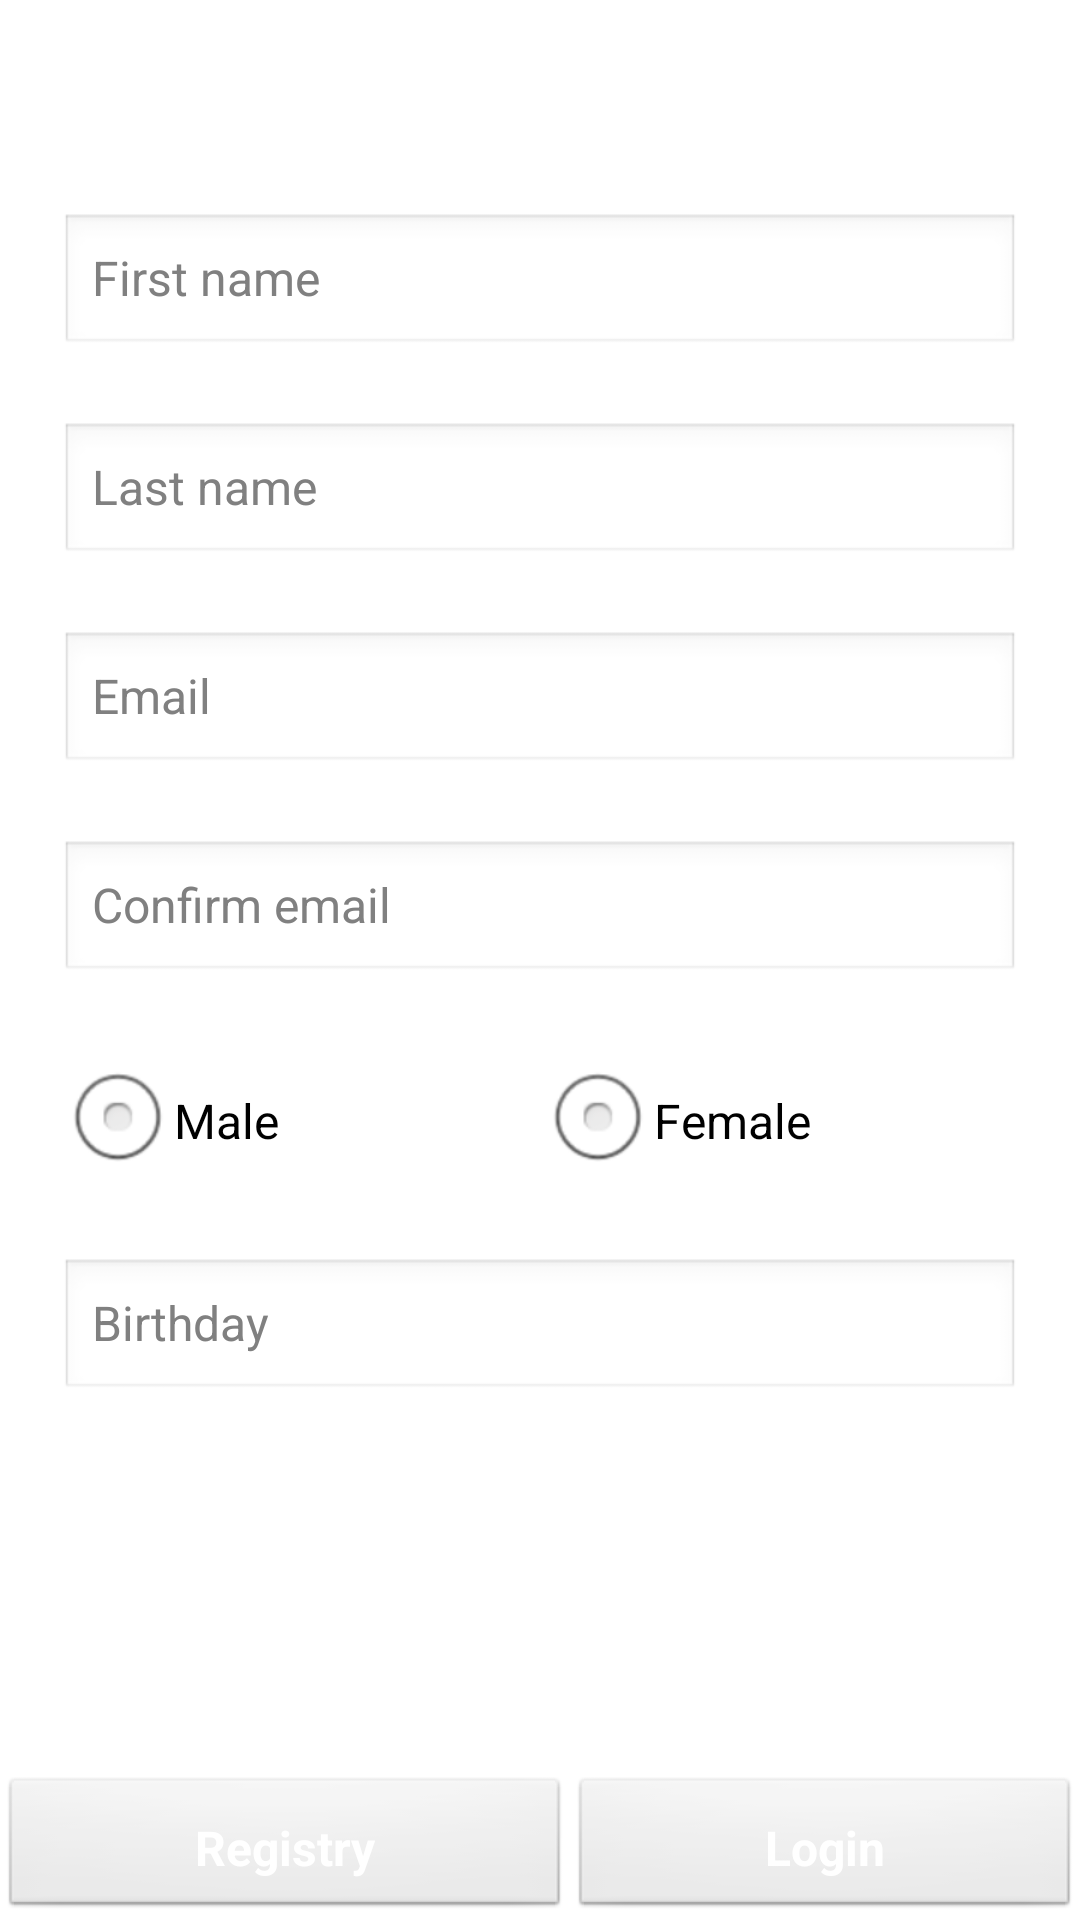

Layout XML and referenced resources for this Android screen:
<!-- AndroidManifest.xml: application theme AppTheme -->
<!-- res/layout/a001.xml -->
<RelativeLayout xmlns:android="http://schemas.android.com/apk/res/android"
    xmlns:tools="http://schemas.android.com/tools"
    style="@style/layout_blue"
    android:orientation="vertical">
    
    <TextView 
        android:id="@+id/a001_tv_top"
        style="@style/textview_larger"
        android:gravity="center"
        android:text="@string/newuser"
        android:layout_marginTop="5dp"
        />
    
    <ScrollView 
        style="@style/layout_base"
        android:layout_margin="20dp"
        android:layout_above="@+id/a001_layout_bottom"
        android:layout_below="@+id/a001_tv_top"
        >
        <LinearLayout 
            style="@style/width_fill"
            android:orientation="vertical"
            >
            <TextView 
                style="@style/textview_normal"
                android:text="@string/firstname"
                />
            <EditText 
                android:id="@+id/a001_et_firstname"
                style="@style/edittext_base"
                android:hint="@string/firstname"
                />
            <TextView 
                style="@style/textview_normal"
                android:text="@string/lastname"
                />
            <EditText 
                android:id="@+id/a001_et_lastname"
                style="@style/edittext_base"
                android:hint="@string/lastname"
                />
            <TextView 
                style="@style/textview_normal"
                android:text="@string/email"
                />
            <EditText 
                android:id="@+id/a001_et_email"
                style="@style/edittext_base"
                android:hint="@string/email"
                android:inputType="textEmailAddress"
                />
            <TextView 
                style="@style/textview_normal"
                android:text="@string/confirmemail"
                />
            <EditText 
                android:id="@+id/a001_et_confirmemail"
                style="@style/edittext_base"
                android:hint="@string/confirmemail"
                android:inputType="textEmailAddress"
                />
            <TextView 
                style="@style/textview_normal"
                android:text="@string/gender"
                />
            
            <RadioGroup 
                style="@style/width_fill"
                android:orientation="horizontal"
                >
                <RadioButton 
                    android:id="@+id/a001_rb_male"
                    style="@style/width_fill"
                    android:layout_weight="1"
                    android:text="@string/male"
                    />
                <RadioButton 
                    android:id="@+id/a001_rb_female"
                    style="@style/width_fill"
                    android:layout_weight="1"
                    android:text="@string/female"
                    />
            </RadioGroup>
            <TextView 
                style="@style/textview_normal"
                android:text="@string/birthday"
                />
            <EditText 
                android:id="@+id/a001_et_birthday"
                style="@style/edittext_base"
                android:hint="@string/birthday"
                android:inputType="date"
                />
        </LinearLayout>
    </ScrollView>
    
    <LinearLayout 
        android:id="@+id/a001_layout_bottom"
        style="@style/width_fill"
        android:orientation="horizontal"
        android:gravity="center"
        android:layout_alignParentBottom="true"
        >
        <Button 
            android:id="@+id/a001_btn_registry"
            style="@style/button_base"
            android:text="@string/registry"
            android:layout_weight="1"
            />
        <Button 
            android:id="@+id/a001_btn_login"
            style="@style/button_base"
            android:text="@string/login"
            android:layout_weight="1"
            />
    </LinearLayout>
</RelativeLayout>
<!-- resources referenced by this layout -->
<resources>
  <string name="birthday">Birthday</string>
  <string name="confirmemail">Confirm email</string>
  <string name="email">Email</string>
  <string name="female">Female</string>
  <string name="firstname">First name</string>
  <string name="gender">Gender</string>
  <string name="lastname">Last name</string>
  <string name="login">Login</string>
  <string name="male">Male</string>
  <string name="newuser">New User</string>
  <string name="registry">Registry</string>
  <style name="button_base" parent="wrap">
          <item name="android:padding">5dp</item>
          <item name="android:textColor">@color/white</item>
  		<item name="android:textStyle">bold</item>
  		<item name="android:textSize">@dimen/textview_normal</item>
      </style>
  <style name="edittext_base" parent="width_fill">
          <item name="android:singleLine">true</item>
  		<item name="android:textSize">@dimen/textview_normal</item>
      </style>
  <style name="layout_base" parent="fill">
  		<item name="android:layout_margin">0dp</item>
      </style>
  <style name="layout_blue" parent="layout_base">
          <item name="android:background">@color/LightSkyBlue</item>
      </style>
  <style name="textview_larger" parent="textview_base">
  		<item name="android:textSize">@dimen/textview_large</item>
      </style>
  <style name="textview_normal" parent="textview_base">
  		<item name="android:textSize">@dimen/textview_normal</item>
      </style>
  <style name="width_fill">
  		<item name="android:layout_width">fill_parent</item>
  		<item name="android:layout_height">wrap_content</item>
      </style>
  <style name="AppTheme" parent="AppBaseTheme">
          
      </style>
  <style name="wrap">
  		<item name="android:layout_width">wrap_content</item>
  		<item name="android:layout_height">wrap_content</item>
      </style>
  <dimen name="textview_normal">16sp</dimen>
  <style name="fill">
  		<item name="android:layout_width">fill_parent</item>
  		<item name="android:layout_height">fill_parent</item>
      </style>
  <style name="textview_base" parent="width_fill">
  		<item name="android:textColor">@color/white</item>
  		<item name="android:textStyle">bold</item>
      </style>
  <dimen name="textview_large">18sp</dimen>
  <style name="AppBaseTheme" parent="android:Theme.Light">
          
      </style>
  <!-- not gathered from this repository: default colours our renderer supplied (Android Studio template values) -->
  <color name="white">#FFFFFFFF</color>
</resources>
